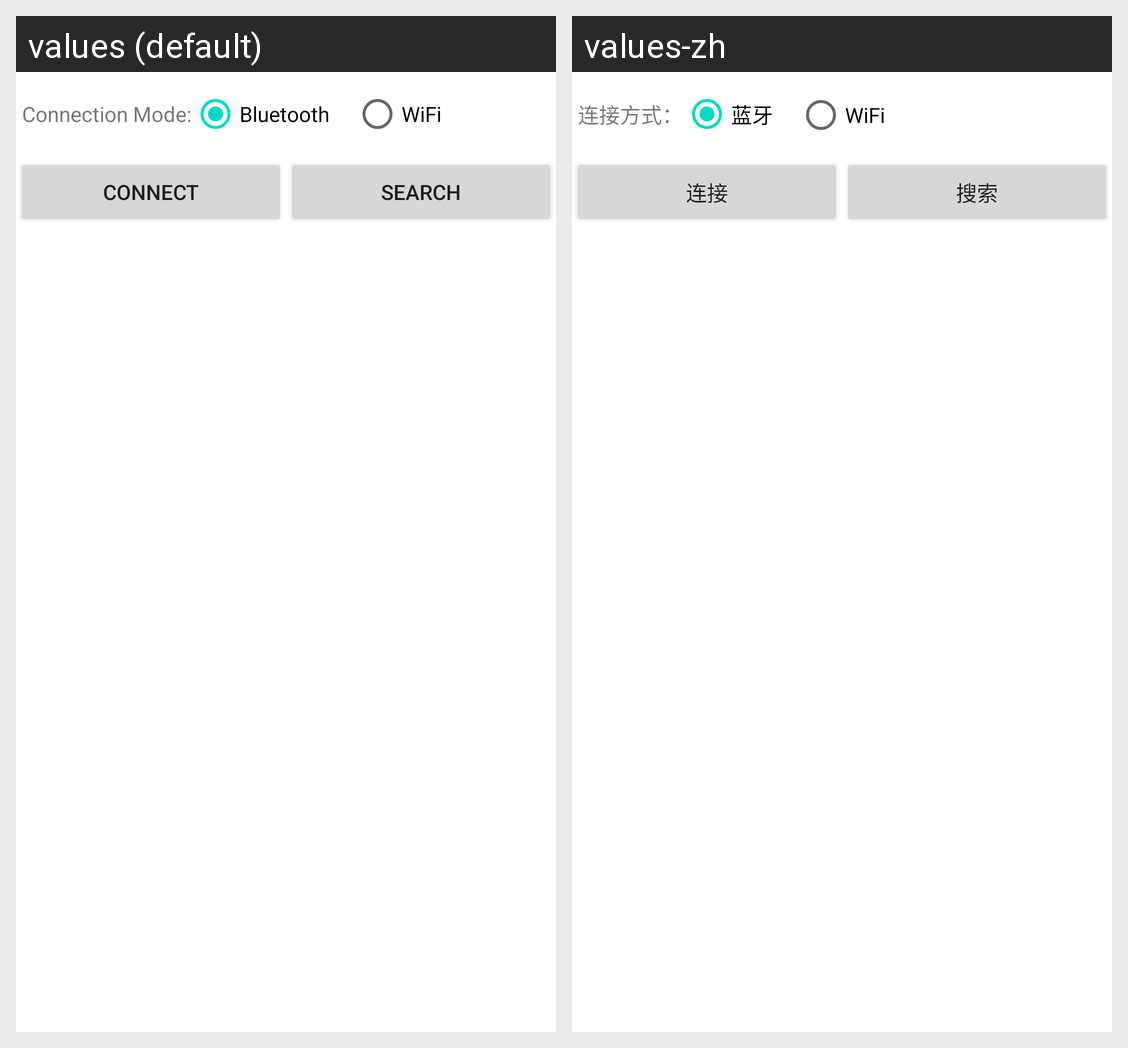

Here is an Android app screen in its default locale and in the app's own translations. Write out the translated-string differences for the strings that appear on this screen.
Android screen res/layout/activity_main.xml rendered under 2 locales, left to right: values (default), values-zh. Device: Nexus 5 (rendered at 1080×1920; each locale shown at half size, 540×960, under a caption strip naming it); theme AppTheme.
Strings drawn on this screen, with the default value and each locale's value (text and hints the layout hard-codes, and strings that could not be matched under every locale, appear in the picture but are not listed):

connection_mode
  values: Connection Mode:
  values-zh: 连接方式：

connection_bluetooth
  values: Bluetooth
  values-zh: 蓝牙

connection_wifi
  values: WiFi
  values-zh: WiFi

Connect
  values: Connect
  values-zh: 连接

title_search
  values: Search
  values-zh: 搜索
